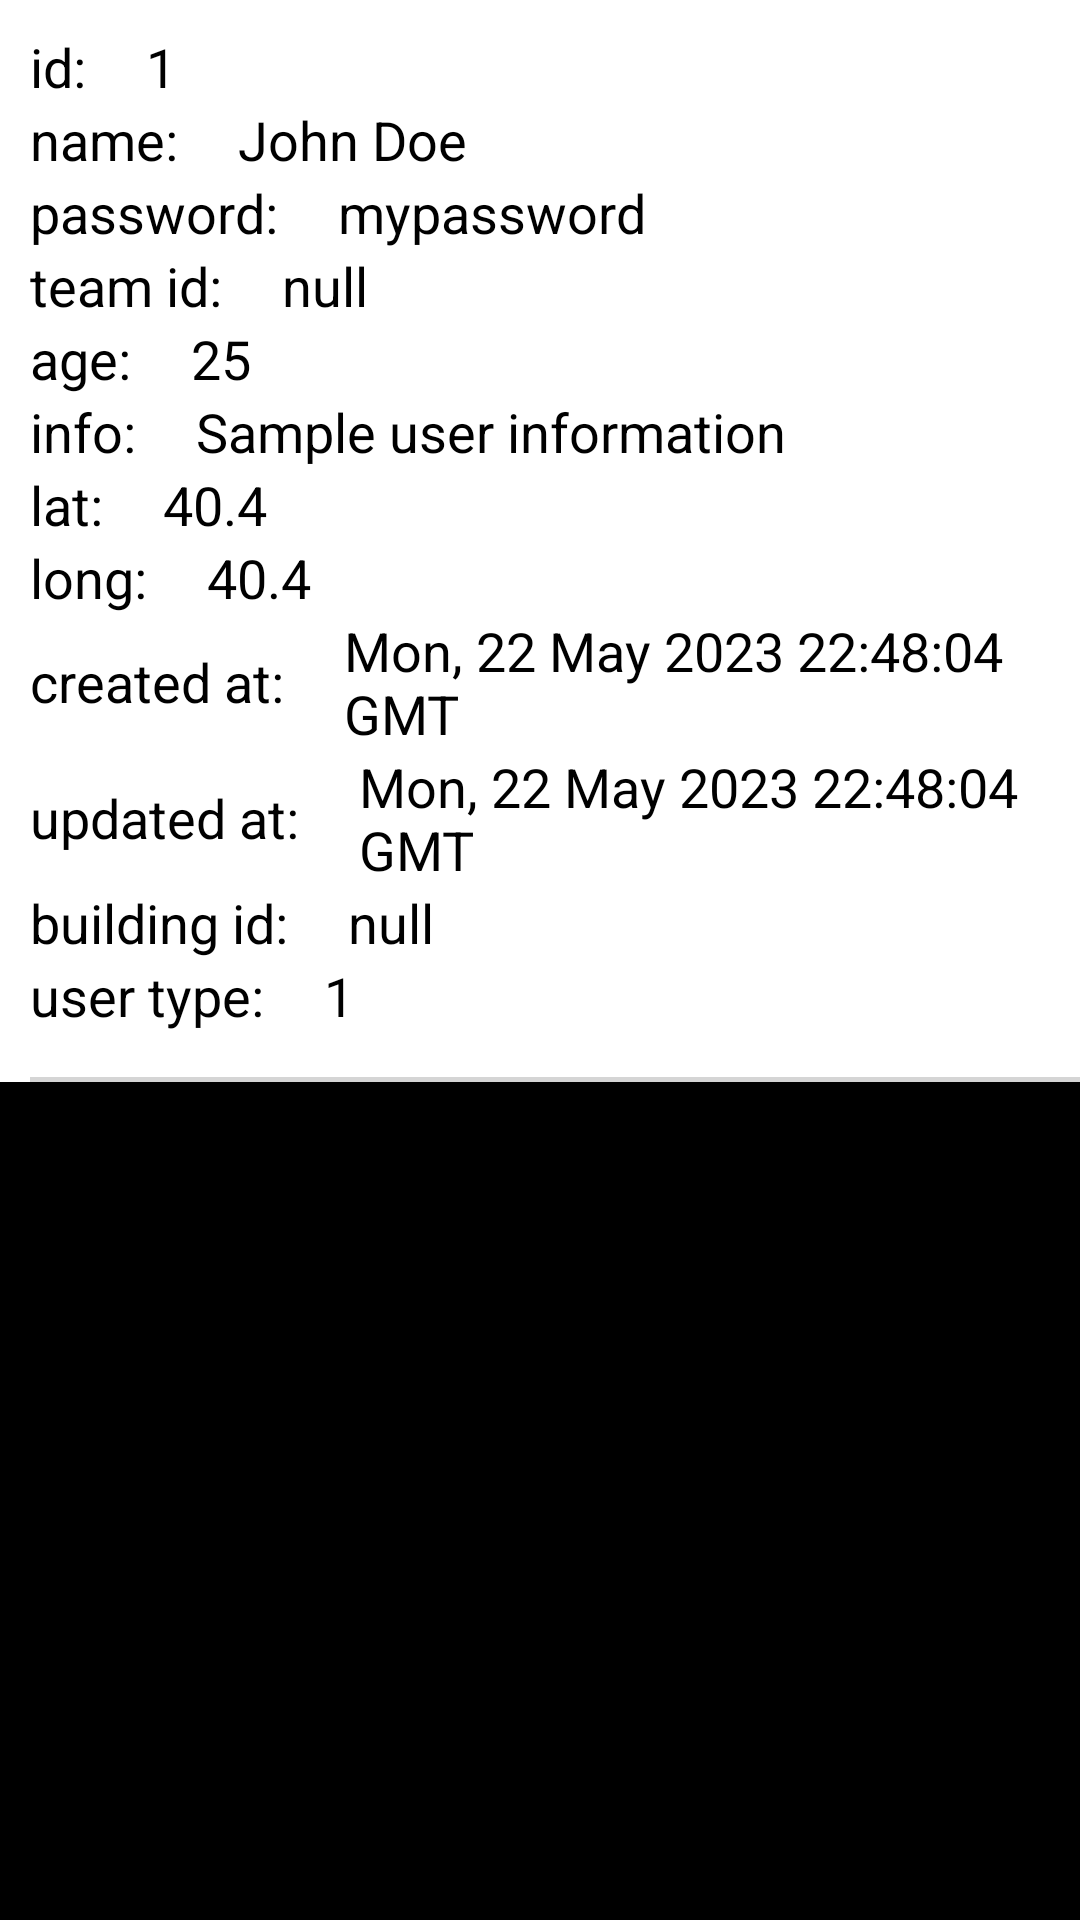

Android layout source for this screen:
<!-- AndroidManifest.xml: application theme Theme.Term_project -->
<!-- res/layout/user_item.xml -->
<?xml version="1.0" encoding="utf-8"?>
<androidx.constraintlayout.widget.ConstraintLayout xmlns:android="http://schemas.android.com/apk/res/android"
    xmlns:app="http://schemas.android.com/apk/res-auto"
    android:layout_width="match_parent"
    android:layout_height="wrap_content"
    android:background="@color/black">

    <LinearLayout
        android:layout_width="match_parent"
        android:layout_height="wrap_content"
        android:background="@color/white"
        android:orientation="vertical"
        android:paddingLeft="10dp"
        app:layout_constraintTop_toTopOf="parent">

        <LinearLayout
            android:layout_width="match_parent"
            android:layout_height="wrap_content"
            android:orientation="horizontal"
            android:layout_marginTop="10dp">
            <TextView
                android:layout_width="wrap_content"
                android:layout_height="wrap_content"
                android:layout_gravity="center"
                android:text="id:"
                android:textColor="@color/black"
                android:textSize="18dp" />

            <TextView
                android:id="@+id/user_id"
                android:layout_width="wrap_content"
                android:layout_height="wrap_content"
                android:layout_gravity="center"
                android:layout_marginLeft="20dp"
                android:text="1"
                android:textColor="@color/black"
                android:textSize="18dp" />

        </LinearLayout>

        <LinearLayout
            android:layout_width="match_parent"
            android:layout_height="wrap_content"
            android:orientation="horizontal">

            <TextView
                android:layout_width="wrap_content"
                android:layout_height="wrap_content"
                android:layout_gravity="center"
                android:text="name:"
                android:textColor="@color/black"
                android:textSize="18dp" />

            <TextView
                android:id="@+id/user_name"
                android:layout_width="wrap_content"
                android:layout_height="wrap_content"
                android:layout_gravity="center"
                android:layout_marginLeft="20dp"
                android:text="John Doe"
                android:textColor="@color/black"
                android:textSize="18dp" />

        </LinearLayout>

        <LinearLayout
            android:layout_width="match_parent"
            android:layout_height="wrap_content"
            android:orientation="horizontal">

            <TextView
                android:layout_width="wrap_content"
                android:layout_height="wrap_content"
                android:layout_gravity="center"
                android:text="password:"
                android:textColor="@color/black"
                android:textSize="18dp" />

            <TextView
                android:id="@+id/user_password"
                android:layout_width="wrap_content"
                android:layout_height="wrap_content"
                android:layout_gravity="center"
                android:layout_marginLeft="20dp"
                android:text="mypassword"
                android:textColor="@color/black"
                android:textSize="18dp" />

        </LinearLayout>

        <LinearLayout
            android:layout_width="match_parent"
            android:layout_height="wrap_content"
            android:orientation="horizontal">

            <TextView
                android:layout_width="wrap_content"
                android:layout_height="wrap_content"
                android:layout_gravity="center"
                android:text="team id:"
                android:textColor="@color/black"
                android:textSize="18dp" />

            <TextView
                android:id="@+id/user_teamid"
                android:layout_width="wrap_content"
                android:layout_height="wrap_content"
                android:layout_gravity="center"
                android:layout_marginLeft="20dp"
                android:text="null"
                android:textColor="@color/black"
                android:textSize="18dp" />


        </LinearLayout>

        <LinearLayout
            android:layout_width="match_parent"
            android:layout_height="wrap_content"
            android:orientation="horizontal">

            <TextView
                android:layout_width="wrap_content"
                android:layout_height="wrap_content"
                android:layout_gravity="center"
                android:text="age:"
                android:textColor="@color/black"
                android:textSize="18dp" />

            <TextView
                android:id="@+id/user_age"
                android:layout_width="wrap_content"
                android:layout_height="wrap_content"
                android:layout_gravity="center"
                android:layout_marginLeft="20dp"
                android:text="25"
                android:textColor="@color/black"
                android:textSize="18dp" />

        </LinearLayout>

        <LinearLayout
            android:layout_width="match_parent"
            android:layout_height="wrap_content"
            android:orientation="horizontal">

            <TextView
                android:layout_width="wrap_content"
                android:layout_height="wrap_content"
                android:layout_gravity="center"
                android:text="info:"
                android:textColor="@color/black"
                android:textSize="18dp" />

            <TextView
                android:id="@+id/user_info"
                android:layout_width="wrap_content"
                android:layout_height="wrap_content"
                android:layout_gravity="center"
                android:layout_marginLeft="20dp"
                android:text="Sample user information"
                android:textColor="@color/black"
                android:textSize="18dp" />

        </LinearLayout>

        <LinearLayout
            android:layout_width="match_parent"
            android:layout_height="wrap_content"
            android:orientation="horizontal">

            <TextView
                android:layout_width="wrap_content"
                android:layout_height="wrap_content"
                android:layout_gravity="center"
                android:text="lat:"
                android:textColor="@color/black"
                android:textSize="18dp" />

            <TextView
                android:id="@+id/user_lat"
                android:layout_width="wrap_content"
                android:layout_height="wrap_content"
                android:layout_gravity="center"
                android:layout_marginLeft="20dp"
                android:text="40.4"
                android:textColor="@color/black"
                android:textSize="18dp" />

        </LinearLayout>

        <LinearLayout
            android:layout_width="match_parent"
            android:layout_height="wrap_content"
            android:orientation="horizontal">

            <TextView
                android:layout_width="wrap_content"
                android:layout_height="wrap_content"
                android:layout_gravity="center"
                android:text="long:"
                android:textColor="@color/black"
                android:textSize="18dp" />

            <TextView
                android:id="@+id/user_long"
                android:layout_width="wrap_content"
                android:layout_height="wrap_content"
                android:layout_gravity="center"
                android:layout_marginLeft="20dp"
                android:text="40.4"
                android:textColor="@color/black"
                android:textSize="18dp" />

        </LinearLayout>

        <LinearLayout
            android:layout_width="match_parent"
            android:layout_height="wrap_content"
            android:orientation="horizontal">

            <TextView
                android:layout_width="wrap_content"
                android:layout_height="wrap_content"
                android:layout_gravity="center"
                android:text="created at:"
                android:textColor="@color/black"
                android:textSize="18dp" />

            <TextView
                android:id="@+id/user_created"
                android:layout_width="wrap_content"
                android:layout_height="wrap_content"
                android:layout_gravity="center"
                android:layout_marginLeft="20dp"
                android:text="Mon, 22 May 2023 22:48:04 GMT"
                android:textColor="@color/black"
                android:textSize="18dp" />

        </LinearLayout>

        <LinearLayout
            android:layout_width="match_parent"
            android:layout_height="wrap_content"
            android:orientation="horizontal">

            <TextView
                android:layout_width="wrap_content"
                android:layout_height="wrap_content"
                android:layout_gravity="center"
                android:text="updated at:"
                android:textColor="@color/black"
                android:textSize="18dp" />

            <TextView
                android:id="@+id/user_updated"
                android:layout_width="wrap_content"
                android:layout_height="wrap_content"
                android:layout_gravity="center"
                android:layout_marginLeft="20dp"
                android:text="Mon, 22 May 2023 22:48:04 GMT"
                android:textColor="@color/black"
                android:textSize="18dp" />

        </LinearLayout>

        <LinearLayout
            android:layout_width="match_parent"
            android:layout_height="wrap_content"
            android:orientation="horizontal">

            <TextView
                android:layout_width="wrap_content"
                android:layout_height="wrap_content"
                android:layout_gravity="center"
                android:text="building id:"
                android:textColor="@color/black"
                android:textSize="18dp" />

            <TextView
                android:id="@+id/user_building"
                android:layout_width="wrap_content"
                android:layout_height="wrap_content"
                android:layout_gravity="center"
                android:layout_marginLeft="20dp"
                android:text="null"
                android:textColor="@color/black"
                android:textSize="18dp" />

        </LinearLayout>

        <LinearLayout
            android:layout_width="match_parent"
            android:layout_height="wrap_content"
            android:orientation="horizontal">

            <TextView
                android:layout_width="wrap_content"
                android:layout_height="wrap_content"
                android:layout_gravity="center"
                android:text="user type:"
                android:textColor="@color/black"
                android:textSize="18dp" />
            <TextView
                android:id="@+id/user_type"
                android:layout_width="wrap_content"
                android:layout_height="wrap_content"
                android:layout_gravity="center"
                android:layout_marginLeft="20dp"
                android:text="1"
                android:textColor="@color/black"
                android:textSize="18dp" />

        </LinearLayout>
        <com.google.android.material.divider.MaterialDivider
            android:id="@+id/divider"
            android:layout_width="match_parent"
            android:layout_height="1.5dp"
            android:layout_marginTop="15dp"
            app:dividerColor="#d5d5d5"
            app:layout_constraintTop_toBottomOf="@id/user_type" />
    </LinearLayout>

</androidx.constraintlayout.widget.ConstraintLayout>
<!-- resources referenced by this layout -->
<resources>
  <style name="Theme.Term_project" parent="Theme.MaterialComponents.Light.NoActionBar.Bridge">
          
          <item name="colorPrimary">@color/purple_500</item>
          <item name="colorPrimaryVariant">@color/purple_700</item>
          <item name="colorOnPrimary">@color/white</item>
          
          <item name="colorSecondary">@color/teal_200</item>
          <item name="colorSecondaryVariant">@color/teal_700</item>
          <item name="colorOnSecondary">@color/black</item>
          
          <item name="android:statusBarColor">?attr/colorPrimaryVariant</item>
          
      </style>
  <!-- not gathered from this repository: default colours our renderer supplied (Android Studio template values) -->
  <color name="purple_500">#FF6200EE</color>
  <color name="purple_700">#FF3700B3</color>
  <color name="teal_200">#FF03DAC5</color>
  <color name="teal_700">#FF018786</color>
  <color name="black">#FF000000</color>
  <color name="white">#FFFFFFFF</color>
</resources>
